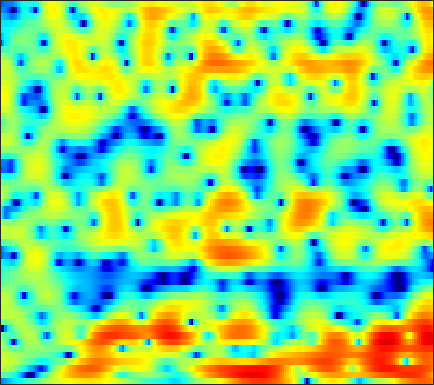

The table this chart was drawn from, first rows:
-10.658, -9.92, -8.8982, -7.937, -7.3007, -6.5593, -5.9333, -5.5107, -4.9932, -4.5424, -4.1292, -3.8362, -3.3732, -2.8995, -2.5218, -1.9801, -1.4041, -0.97284, -0.37233, 0.21448, 0.7979, 1.2134, 1.7518, 2.2685
-1.288, -1.538, -1.919, -2.38, -2.795, -3.478, -4.348, -5.182, -6.506, -8.261, -10.65, -13.14, -18.43, -32.78, -23.22, -15.15, -10.94, -8.677, -6.293, -4.368, -2.7, -1.585, -0.2068, 1.045
2.585, 2.483, 2.23, 1.869, 1.522, 0.912, 0.1628, -0.4936, -1.491, -2.612, -3.823, -4.777, -6.043, -7.264, -8.204, -9.562, -11.16, -12.63, -14.63, -14.93, -12.05, -9.334, -6.13, -3.465
3.028, 3.119, 3.119, 3.005, 2.858, 2.562, 2.181, 1.845, 1.329, 0.7584, 0.1333, -0.3546, -1.061, -1.782, -2.346, -3.108, -3.831, -4.309, -4.803, -5.047, -4.898, -4.591, -3.948, -3.181
2.653, 2.601, 2.485, 2.307, 2.147, 1.921, 1.686, 1.51, 1.274, 1.034, 0.8229, 0.6566, 0.4446, 0.2067, 0.03697, -0.1985, -0.4167, -0.5895, -0.7836, -0.9977, -1.188, -1.326, -1.533, -1.815
2.299, 1.726, 0.9387, 0.1365, -0.4063, -0.9677, -1.247, -1.266, -1.058, -0.6965, -0.2944, -0.04568, 0.2684, 0.4704, 0.5646, 0.5925, 0.5718, 0.4873, 0.3558, 0.213, 0.07703, 0.009306, -0.08803, -0.1913
2.376, 1.086, -1.01, -3.96, -7.097, -14.62, -20.18, -11.22, -5.878, -2.816, -0.8377, 0.1446, 1.034, 1.512, 1.636, 1.526, 1.118, 0.663, -0.1587, -1.007, -1.722, -1.97, -1.827, -1.114
0.1841, -0.6382, -1.524, -2.109, -2.38, -2.457, -2.132, -1.586, -0.6237, 0.3359, 1.204, 1.691, 2.085, 2.178, 2.015, 1.504, 0.5604, -0.4313, -2.3, -5.083, -9.193, -12.37, -10.28, -5.705
-18.6, -21.45, -9.858, -5.565, -3.625, -1.83, -0.5604, 0.1743, 0.9167, 1.438, 1.721, 1.808, 1.734, 1.446, 1.131, 0.5467, -0.1216, -0.647, -1.327, -1.844, -2.076, -2.016, -1.646, -0.9579
-0.9924, -1.061, -0.7478, -0.1449, 0.3789, 1.007, 1.54, 1.81, 2.025, 2.018, 1.816, 1.513, 0.8973, 0.01511, -0.849, -2.205, -3.867, -5.174, -6.63, -7.008, -6.106, -4.975, -3.364, -1.862
1.976, 2.09, 2.208, 2.307, 2.361, 2.411, 2.365, 2.273, 2.046, 1.718, 1.24, 0.7807, -0.01054, -1.055, -2.036, -3.693, -5.89, -7.906, -10.76, -11.57, -9.13, -6.991, -4.593, -2.766
2.208, 2.347, 2.411, 2.344, 2.216, 1.938, 1.568, 1.239, 0.7661, 0.2735, -0.1924, -0.5145, -0.9054, -1.254, -1.514, -1.852, -2.142, -2.316, -2.411, -2.323, -2.031, -1.714, -1.239, -0.7939
2.615, 2.67, 2.565, 2.25, 1.857, 1.127, 0.1364, -0.7531, -2.12, -3.504, -4.514, -4.728, -4.235, -3.256, -2.446, -1.45, -0.6377, -0.1411, 0.385, 0.7958, 1.085, 1.228, 1.305, 1.23
2.293, 2.334, 2.204, 1.822, 1.359, 0.4352, -0.903, -2.283, -4.836, -8.721, -14.91, -16.07, -9.775, -5.572, -3.452, -1.426, 0.01233, 0.8157, 1.603, 2.122, 2.413, 2.5, 2.44, 2.189
0.2113, 0.4333, 0.5694, 0.5299, 0.3819, 0.02938, -0.4901, -0.9663, -1.632, -2.229, -2.553, -2.525, -2.108, -1.388, -0.766, 0.04701, 0.7567, 1.192, 1.629, 1.895, 1.993, 1.957, 1.771, 1.43
-1.892, -1.45, -0.9921, -0.6663, -0.5013, -0.3461, -0.2581, -0.211, -0.1584, -0.08251, 0.04835, 0.1918, 0.4318, 0.7181, 0.9411, 1.22, 1.445, 1.562, 1.63, 1.59, 1.435, 1.24, 0.8816, 0.4162
-3.051, -2.576, -2.047, -1.598, -1.292, -0.9152, -0.5373, -0.2536, 0.1278, 0.5202, 0.9071, 1.183, 1.53, 1.818, 1.99, 2.144, 2.197, 2.157, 1.996, 1.701, 1.276, 0.8767, 0.2466, -0.4729
-3.65, -3.455, -3.211, -2.958, -2.742, -2.347, -1.828, -1.33, -0.5657, 0.2566, 1.071, 1.633, 2.279, 2.789, 3.067, 3.279, 3.301, 3.189, 2.858, 2.317, 1.552, 0.8379, -0.296, -1.604
-5.405, -5.593, -5.888, -6.367, -6.779, -7.16, -6.699, -5.614, -3.556, -1.428, 0.4196, 1.579, 2.816, 3.722, 4.189, 4.555, 4.631, 4.507, 4.087, 3.361, 2.304, 1.26, -0.5403, -2.927
-11.7, -10.6, -9.745, -9.999, -11.21, -15.04, -18.81, -13.17, -6.982, -3.037, -0.322, 1.203, 2.716, 3.749, 4.274, 4.683, 4.791, 4.679, 4.296, 3.642, 2.695, 1.779, 0.2613, -1.627
-11.4, -9.555, -7.609, -6.326, -5.722, -5.012, -4.135, -3.278, -1.889, -0.456, 0.8321, 1.633, 2.462, 3.023, 3.271, 3.397, 3.323, 3.156, 2.807, 2.331, 1.746, 1.235, 0.4714, -0.3548
-2.067, -1.844, -1.416, -0.9334, -0.5411, -0.02563, 0.487, 0.8811, 1.384, 1.804, 2.128, 2.27, 2.29, 2.112, 1.849, 1.347, 0.7434, 0.2912, -0.2205, -0.5808, -0.7777, -0.8593, -0.9694, -1.153
2.186, 2.185, 2.239, 2.35, 2.462, 2.619, 2.767, 2.862, 2.914, 2.873, 2.672, 2.396, 1.799, 0.8742, -0.06896, -1.729, -3.893, -5.763, -7.808, -7.76, -6.155, -4.914, -3.696, -3.037
3.373, 3.159, 2.946, 2.834, 2.796, 2.816, 2.873, 2.897, 2.89, 2.792, 2.53, 2.196, 1.527, 0.5259, -0.5071, -2.372, -5.014, -7.591, -10.97, -10.34, -7.266, -5.423, -3.79, -2.966
1.505, 0.8002, 0.1206, -0.1755, -0.1268, 0.1335, 0.5268, 0.8275, 1.188, 1.432, 1.548, 1.546, 1.386, 1.058, 0.7041, 0.1146, -0.5114, -0.9261, -1.276, -1.28, -0.9711, -0.6749, -0.2996, -0.1013
-4.252, -7.218, -10.48, -9.665, -7.844, -5.795, -4.315, -3.441, -2.478, -1.667, -0.975, -0.541, -0.08727, 0.2103, 0.3681, 0.5337, 0.6939, 0.831, 1.044, 1.315, 1.62, 1.851, 2.114, 2.284
-4.382, -7.27, -10.35, -10.84, -10.25, -9.662, -9.397, -8.992, -7.834, -6.212, -4.667, -3.743, -2.796, -2.14, -1.78, -1.35, -0.8747, -0.4256, 0.3065, 1.104, 1.871, 2.405, 2.985, 3.401
0.8555, -0.6231, -2.65, -4.798, -6.669, -10.17, -16.59, -28.17, -15.56, -9.655, -6.732, -5.484, -4.732, -4.803, -5.302, -6.233, -6.441, -5.48, -3.223, -0.9338, 0.9528, 2.059, 3.17, 3.912
3.132, 2.159, 0.8059, -0.6259, -1.736, -3.19, -4.344, -4.814, -4.796, -4.289, -3.781, -3.609, -3.908, -5.014, -6.581, -10.01, -13.45, -10.76, -5.671, -2.184, 0.1774, 1.421, 2.594, 3.307
2.422, 1.875, 1.162, 0.4861, 0.02402, -0.4903, -0.8478, -1.012, -1.101, -1.101, -1.083, -1.119, -1.257, -1.519, -1.75, -1.978, -1.887, -1.55, -0.8024, 0.07405, 0.8663, 1.318, 1.683, 1.763
-0.07428, -0.3669, -0.6912, -0.9053, -0.9774, -0.9494, -0.7996, -0.6114, -0.2919, 0.06456, 0.4128, 0.6479, 0.9191, 1.14, 1.279, 1.436, 1.59, 1.703, 1.821, 1.876, 1.805, 1.644, 1.22, 0.5333
-4.696, -4.824, -4.906, -4.852, -4.655, -4.114, -3.253, -2.456, -1.327, -0.2385, 0.7356, 1.372, 2.076, 2.624, 2.938, 3.238, 3.394, 3.424, 3.337, 3.081, 2.627, 2.136, 1.254, 0.06058
-12.01, -11.2, -11.31, -12.56, -13.76, -12.98, -9.382, -6.705, -3.798, -1.548, 0.1724, 1.202, 2.279, 3.081, 3.522, 3.92, 4.113, 4.122, 3.965, 3.599, 3.019, 2.434, 1.451, 0.2118
-10.71, -10.31, -10.65, -12.05, -13.23, -12.61, -9.169, -6.557, -3.705, -1.503, 0.1753, 1.177, 2.229, 3.015, 3.449, 3.837, 4.023, 4.029, 3.853, 3.468, 2.869, 2.282, 1.31, 0.1427
-3.383, -3.594, -3.782, -3.856, -3.762, -3.343, -2.614, -1.933, -0.9614, -0.03008, 0.8081, 1.356, 1.988, 2.505, 2.819, 3.13, 3.299, 3.323, 3.188, 2.845, 2.266, 1.662, 0.6225, -0.679
1.272, 1.067, 0.8436, 0.6961, 0.6154, 0.5592, 0.5305, 0.5178, 0.4954, 0.459, 0.4351, 0.4509, 0.5643, 0.8133, 1.081, 1.491, 1.868, 2.07, 2.185, 2.053, 1.629, 1.093, 0.04647, -1.448
3.449, 3.295, 3.087, 2.847, 2.624, 2.225, 1.689, 1.169, 0.2769, -0.8603, -2.22, -3.24, -4.169, -4.013, -3.211, -1.79, -0.4506, 0.349, 1.102, 1.488, 1.508, 1.287, 0.6571, -0.3937
2.601, 2.676, 2.749, 2.692, 2.538, 2.13, 1.441, 0.6915, -0.701, -2.72, -5.752, -9.293, -19.07, -16.59, -9.966, -5.469, -2.798, -1.411, -0.1173, 0.7273, 1.216, 1.383, 1.377, 1.145
-1.361, -0.4299, 0.499, 1.047, 1.211, 1.134, 0.7208, 0.2038, -0.7471, -1.979, -3.362, -4.374, -5.335, -5.461, -5.003, -4.002, -2.921, -2.167, -1.291, -0.5562, 0.05278, 0.4354, 0.8637, 1.212
-3.856, -2.037, -0.4882, 0.3839, 0.71, 0.8023, 0.5832, 0.2583, -0.3414, -1.046, -1.779, -2.289, -2.857, -3.243, -3.413, -3.492, -3.43, -3.325, -3.07, -2.657, -2.075, -1.526, -0.6932, 0.1761
0.2749, 0.7903, 1.302, 1.54, 1.538, 1.291, 0.8213, 0.3402, -0.4072, -1.203, -2.007, -2.572, -3.263, -3.911, -4.395, -5.092, -5.857, -6.484, -7.263, -7.571, -6.894, -5.75, -3.804, -1.86
3.609, 3.544, 3.329, 2.917, 2.448, 1.592, 0.4658, -0.5268, -1.972, -3.443, -4.703, -5.416, -6.067, -6.553, -6.956, -7.739, -9.074, -10.59, -14.13, -23.11, -21.27, -13.04, -7.387, -3.745
5.054, 4.863, 4.389, 3.618, 2.81, 1.376, -0.5607, -2.413, -5.566, -9.67, -13.82, -14.41, -12.43, -10.76, -10.1, -9.795, -9.947, -10.23, -10.54, -10.34, -9.092, -7.511, -5.022, -2.624
5.203, 5.073, 4.628, 3.847, 3.022, 1.563, -0.3823, -2.23, -5.31, -9.118, -12.68, -13.53, -12.56, -11.62, -11.47, -11.82, -12.19, -12.13, -11.06, -9.198, -7.033, -5.404, -3.35, -1.476
4.459, 4.46, 4.225, 3.714, 3.141, 2.133, 0.8617, -0.2315, -1.838, -3.48, -5.013, -6.063, -7.42, -8.936, -10.45, -13.59, -20, -37.66, -17.66, -11.1, -7.23, -5.121, -2.917, -1.195
3.096, 3.316, 3.374, 3.171, 2.861, 2.247, 1.468, 0.7934, -0.1794, -1.177, -2.18, -2.943, -3.983, -5.095, -5.963, -7.104, -7.939, -8.076, -7.348, -5.927, -4.333, -3.215, -1.935, -0.906
2.06, 2.497, 2.739, 2.648, 2.41, 1.911, 1.26, 0.7187, 0.01308, -0.6337, -1.172, -1.486, -1.814, -2.073, -2.228, -2.359, -2.379, -2.279, -2.026, -1.658, -1.283, -1.038, -0.8262, -0.782
2.65, 2.901, 2.909, 2.574, 2.108, 1.255, 0.1646, -0.7069, -1.754, -2.385, -2.4, -2.068, -1.418, -0.7311, -0.2732, 0.2346, 0.6274, 0.8545, 1.065, 1.154, 1.081, 0.8703, 0.3273, -0.6342
3.099, 2.96, 2.572, 1.915, 1.147, -0.304, -2.463, -4.769, -9.371, -14.18, -9.875, -6.368, -3.25, -1.216, -0.1386, 0.8832, 1.564, 1.895, 2.15, 2.219, 2.114, 1.886, 1.346, 0.446
0.8662, 0.6831, 0.394, -0.03747, -0.5375, -1.533, -2.959, -4.33, -6.289, -7.352, -6.421, -4.973, -3.096, -1.66, -0.8732, -0.1558, 0.2557, 0.4307, 0.5279, 0.5719, 0.6219, 0.6891, 0.7803, 0.8364
-3.744, -3.286, -2.544, -1.972, -1.673, -1.514, -1.57, -1.685, -1.824, -1.829, -1.661, -1.458, -1.134, -0.8948, -0.8558, -1.042, -1.511, -2.014, -2.741, -3.233, -3.115, -2.548, -1.411, -0.1737
-12.76, -8.777, -5.583, -3.567, -2.52, -1.511, -0.8387, -0.4825, -0.1525, 0.07001, 0.2049, 0.2403, 0.1486, -0.1436, -0.5476, -1.431, -2.865, -4.503, -7.929, -14.38, -16.24, -9.813, -4.701, -1.522
-8.212, -7.029, -5.422, -3.979, -3.1, -2.143, -1.381, -0.9274, -0.4598, -0.1294, 0.07954, 0.1559, 0.1019, -0.1539, -0.485, -1.154, -2.122, -3.06, -4.494, -5.639, -5.499, -4.39, -2.357, -0.3758
-5.649, -5.435, -4.961, -4.418, -3.981, -3.424, -2.873, -2.477, -1.968, -1.52, -1.169, -0.9823, -0.8079, -0.7371, -0.7502, -0.837, -0.9642, -1.039, -1.052, -0.8869, -0.4668, -0.008947, 0.7474, 1.547
-5.985, -6.028, -6.04, -6.04, -5.97, -5.724, -5.302, -4.851, -4.137, -3.419, -2.79, -2.416, -2.03, -1.735, -1.55, -1.278, -0.9139, -0.5559, 0.02877, 0.7028, 1.412, 1.939, 2.58, 3.083
-7.731, -7.846, -8.39, -9.264, -10.13, -11, -10.66, -9.475, -7.524, -5.806, -4.558, -3.941, -3.591, -3.648, -3.8, -3.824, -3.224, -2.316, -0.7525, 0.847, 2.237, 3.104, 3.982, 4.541
-10.27, -10.02, -10.47, -12, -14.36, -20.65, -21.63, -15.03, -10, -7.026, -5.386, -4.827, -4.934, -6.253, -8.396, -14.6, -16.4, -8.845, -3.286, 0.138, 2.449, 3.67, 4.783, 5.412
-12.19, -11.46, -10.71, -10.47, -10.37, -10.2, -9.488, -8.543, -7.062, -5.681, -4.643, -4.207, -4.036, -4.332, -4.804, -5.274, -4.638, -3.285, -1.024, 1.061, 2.7, 3.612, 4.437, 4.843
